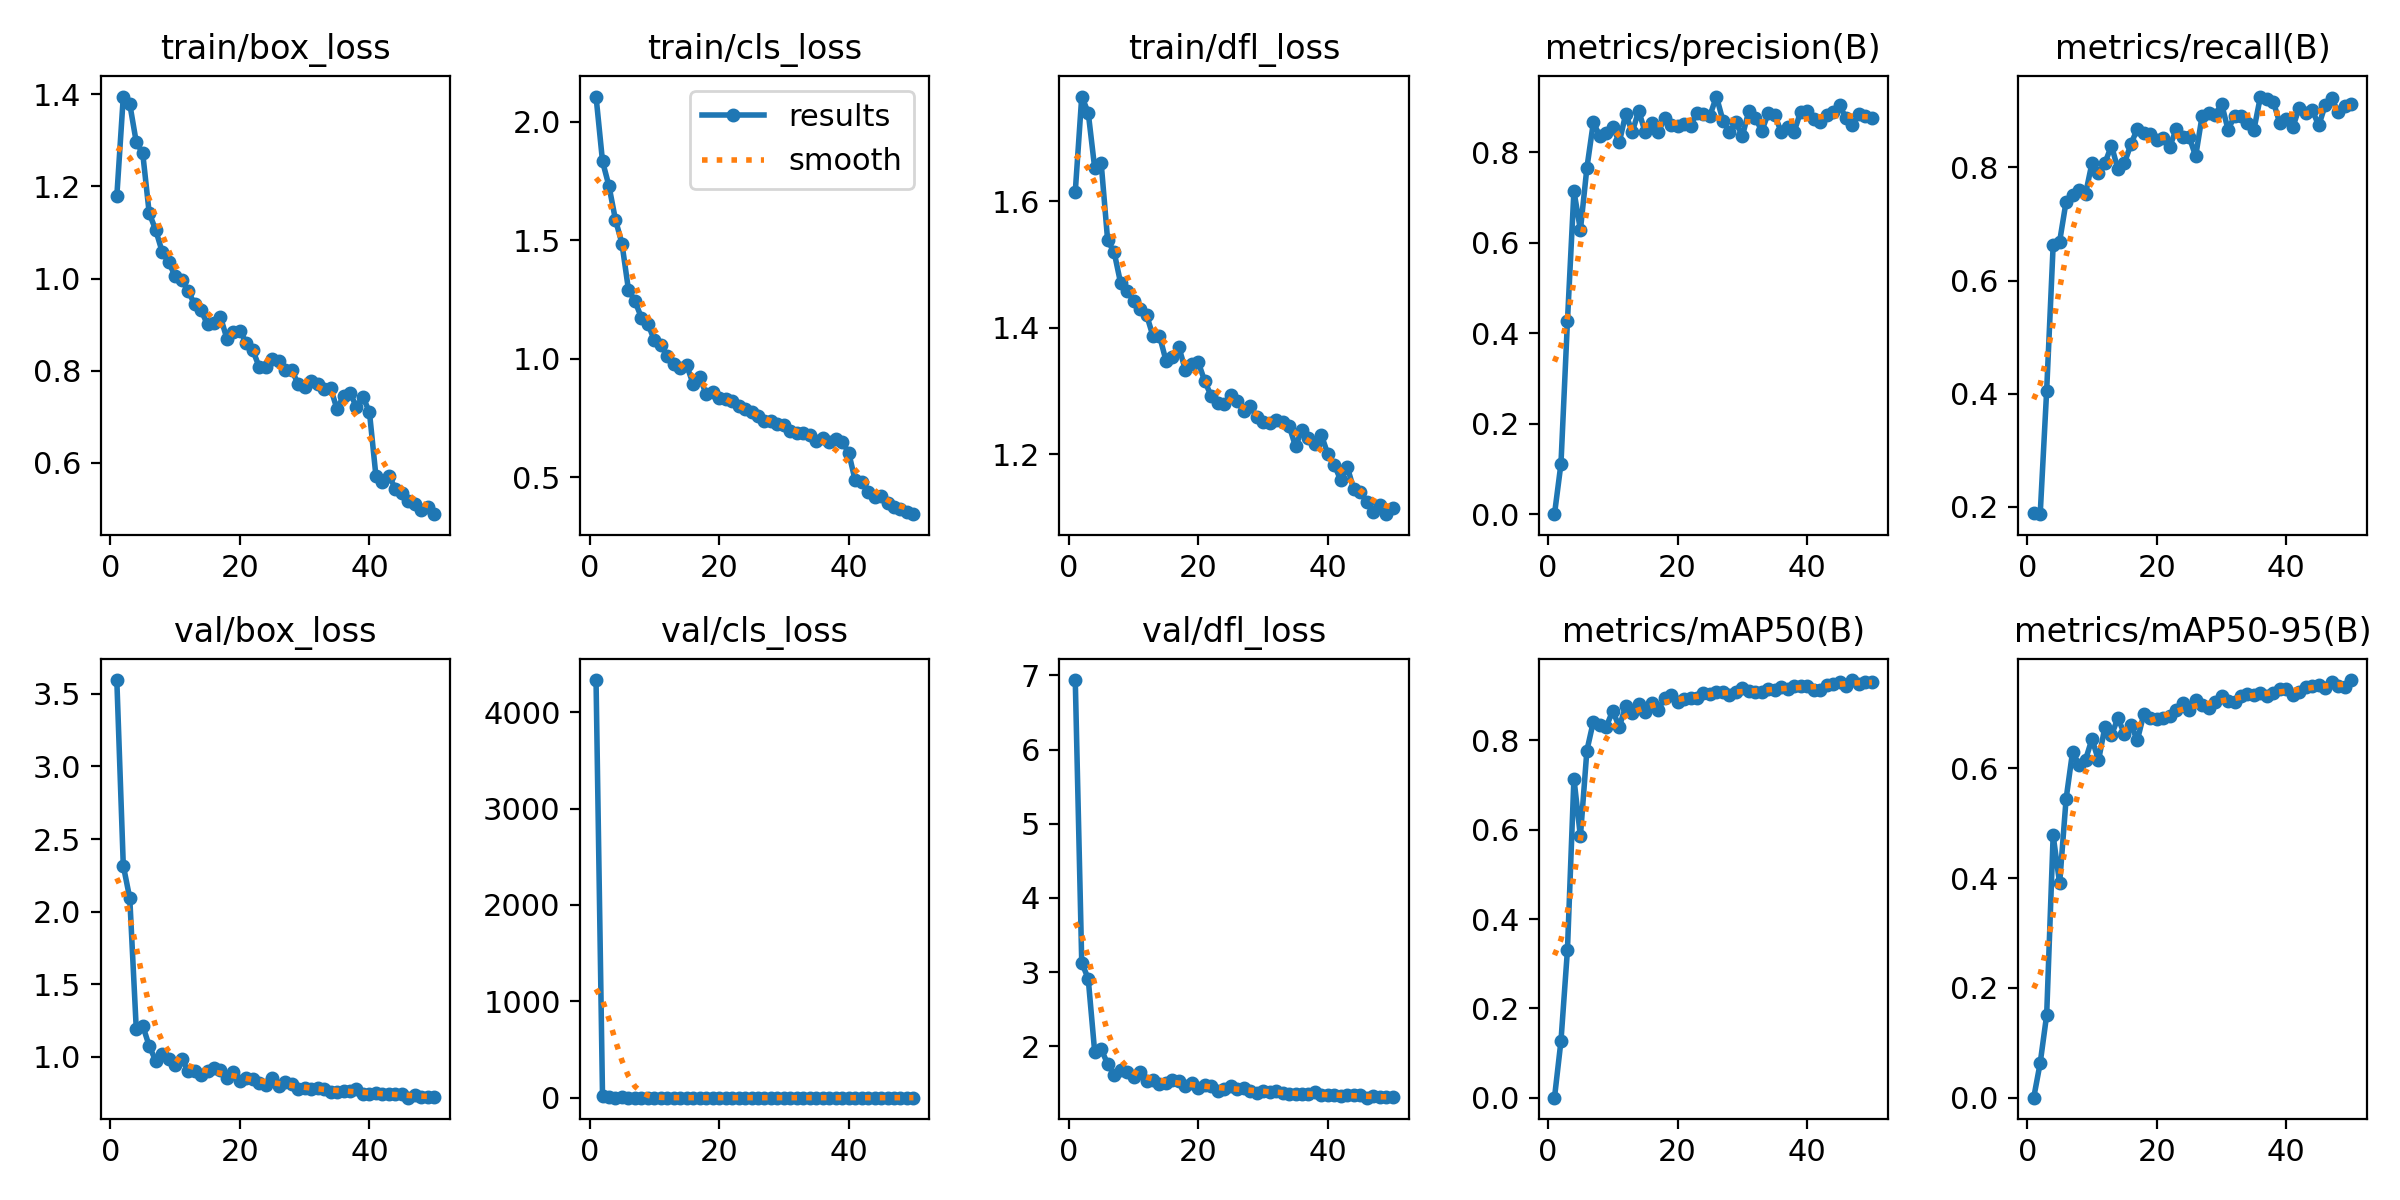

Values plotted in this chart, from the file beside it:
epoch, time, train/box_loss, train/cls_loss, train/dfl_loss, metrics/precision(B), metrics/recall(B), metrics/mAP50(B), metrics/mAP50-95(B), val/box_loss, val/cls_loss, val/dfl_loss, lr/pg0, lr/pg1, lr/pg2
1, 68.71, 1.179, 2.106, 1.615, 0.00063, 0.1881, 0.00021, 6e-05, 3.594, 4333, 6.937, 0.0004736, 0.0004736, 0.0004736
2, 135.5, 1.395, 1.832, 1.766, 0.112, 0.1867, 0.1272, 0.06319, 2.317, 19.26, 3.129, 0.0009311, 0.0009311, 0.0009311
3, 201.1, 1.379, 1.728, 1.74, 0.4269, 0.4054, 0.3307, 0.1506, 2.093, 2.697, 2.91, 0.00137, 0.00137, 0.00137
4, 264.7, 1.296, 1.586, 1.653, 0.7142, 0.6623, 0.7146, 0.4776, 1.194, 1.896, 1.923, 0.001344, 0.001344, 0.001344
5, 328.3, 1.272, 1.486, 1.66, 0.6283, 0.6689, 0.585, 0.3903, 1.215, 2.884, 1.961, 0.001316, 0.001316, 0.001316
6, 391.9, 1.142, 1.291, 1.538, 0.7652, 0.7396, 0.7771, 0.5441, 1.076, 1.085, 1.763, 0.001288, 0.001288, 0.001288
7, 455.2, 1.105, 1.243, 1.52, 0.8658, 0.7507, 0.842, 0.6299, 0.9742, 0.9252, 1.617, 0.001259, 0.001259, 0.001259
8, 518.6, 1.058, 1.173, 1.471, 0.8353, 0.7597, 0.8347, 0.6059, 1.019, 0.9716, 1.679, 0.001231, 0.001231, 0.001231
9, 581.7, 1.036, 1.148, 1.459, 0.8417, 0.7531, 0.8309, 0.6155, 0.9868, 0.9802, 1.657, 0.001203, 0.001203, 0.001203
10, 645, 1.005, 1.078, 1.443, 0.8561, 0.808, 0.8662, 0.6532, 0.9471, 0.8718, 1.593, 0.001174, 0.001174, 0.001174
11, 708.6, 0.997, 1.058, 1.429, 0.8218, 0.7904, 0.8296, 0.614, 0.9839, 0.9129, 1.656, 0.001146, 0.001146, 0.001146
12, 775.6, 0.9737, 1.01, 1.421, 0.8847, 0.8078, 0.8775, 0.6757, 0.9061, 0.8187, 1.535, 0.001118, 0.001118, 0.001118
13, 842.2, 0.944, 0.9775, 1.387, 0.8442, 0.8387, 0.8614, 0.66, 0.906, 0.7803, 1.544, 0.001089, 0.001089, 0.001089
14, 906.8, 0.9308, 0.96, 1.388, 0.8914, 0.7969, 0.881, 0.6912, 0.8775, 0.7713, 1.498, 0.001061, 0.001061, 0.001061
15, 972, 0.9007, 0.9714, 1.348, 0.844, 0.8077, 0.8641, 0.6622, 0.9008, 0.7695, 1.5, 0.001033, 0.001033, 0.001033
16, 1037, 0.9027, 0.8922, 1.355, 0.8641, 0.8409, 0.8843, 0.6786, 0.9264, 0.7616, 1.546, 0.001005, 0.001005, 0.001005
17, 1103, 0.9166, 0.9234, 1.369, 0.8438, 0.8686, 0.8677, 0.6513, 0.9089, 0.7371, 1.531, 0.0009763, 0.0009763, 0.0009763
18, 1168, 0.8695, 0.8493, 1.334, 0.8753, 0.8613, 0.895, 0.6987, 0.8541, 0.7005, 1.468, 0.000948, 0.000948, 0.000948
19, 1229, 0.8845, 0.8603, 1.343, 0.8592, 0.8599, 0.9008, 0.6922, 0.8981, 0.7155, 1.511, 0.0009197, 0.0009197, 0.0009197
20, 1295, 0.8869, 0.8325, 1.345, 0.8573, 0.8487, 0.8861, 0.689, 0.8365, 0.7114, 1.44, 0.0008914, 0.0008914, 0.0008914
21, 1359, 0.8601, 0.8292, 1.315, 0.8627, 0.8517, 0.893, 0.6916, 0.854, 0.6707, 1.474, 0.0008631, 0.0008631, 0.0008631
22, 1424, 0.8442, 0.8197, 1.292, 0.8581, 0.8365, 0.8956, 0.6951, 0.8468, 0.6602, 1.461, 0.0008348, 0.0008348, 0.0008348
23, 1490, 0.8075, 0.7987, 1.281, 0.8875, 0.8681, 0.8951, 0.7063, 0.8183, 0.6726, 1.404, 0.0008065, 0.0008065, 0.0008065
24, 1555, 0.8081, 0.7879, 1.28, 0.8842, 0.8542, 0.9056, 0.7195, 0.8078, 0.6106, 1.419, 0.0007782, 0.0007782, 0.0007782
25, 1620, 0.8262, 0.7733, 1.293, 0.881, 0.854, 0.9027, 0.7061, 0.8518, 0.675, 1.463, 0.0007499, 0.0007499, 0.0007499
26, 1687, 0.822, 0.7576, 1.285, 0.923, 0.8198, 0.9087, 0.7239, 0.8021, 0.6679, 1.422, 0.0007216, 0.0007216, 0.0007216
27, 1754, 0.8025, 0.7382, 1.269, 0.8699, 0.8914, 0.9072, 0.7142, 0.8296, 0.6238, 1.44, 0.0006934, 0.0006934, 0.0006934
28, 1820, 0.8015, 0.7366, 1.277, 0.8442, 0.8966, 0.9022, 0.7089, 0.8123, 0.6261, 1.397, 0.0006651, 0.0006651, 0.0006651
29, 1884, 0.7711, 0.7228, 1.259, 0.8665, 0.8922, 0.9074, 0.7203, 0.7775, 0.5818, 1.376, 0.0006368, 0.0006368, 0.0006368
30, 1947, 0.765, 0.7195, 1.252, 0.8357, 0.9127, 0.9173, 0.7319, 0.7847, 0.5796, 1.393, 0.0006085, 0.0006085, 0.0006085
31, 2010, 0.7782, 0.6952, 1.249, 0.8909, 0.8666, 0.91, 0.723, 0.7766, 0.6036, 1.382, 0.0005802, 0.0005802, 0.0005802
32, 2073, 0.7703, 0.6855, 1.255, 0.8765, 0.8907, 0.9073, 0.7207, 0.7887, 0.5904, 1.398, 0.0005519, 0.0005519, 0.0005519
33, 2136, 0.7602, 0.6881, 1.251, 0.8466, 0.8911, 0.9089, 0.7305, 0.7816, 0.5911, 1.377, 0.0005236, 0.0005236, 0.0005236
34, 2200, 0.7623, 0.6766, 1.246, 0.8864, 0.8785, 0.9145, 0.7357, 0.7609, 0.566, 1.36, 0.0004953, 0.0004953, 0.0004953
35, 2265, 0.7166, 0.6513, 1.213, 0.8817, 0.867, 0.9123, 0.7335, 0.7619, 0.5693, 1.361, 0.000467, 0.000467, 0.000467
36, 2330, 0.7457, 0.6654, 1.239, 0.845, 0.9254, 0.9188, 0.7368, 0.7651, 0.5769, 1.355, 0.0004387, 0.0004387, 0.0004387
37, 2399, 0.7516, 0.6466, 1.226, 0.8559, 0.9203, 0.9146, 0.7319, 0.7685, 0.5686, 1.353, 0.0004104, 0.0004104, 0.0004104
38, 2464, 0.7216, 0.6597, 1.217, 0.8452, 0.9157, 0.9221, 0.7376, 0.776, 0.5441, 1.379, 0.0003821, 0.0003821, 0.0003821
39, 2530, 0.7432, 0.6488, 1.23, 0.8898, 0.8778, 0.9208, 0.7436, 0.7476, 0.5674, 1.339, 0.0003538, 0.0003538, 0.0003538
40, 2596, 0.7101, 0.6034, 1.2, 0.8909, 0.8855, 0.9223, 0.7437, 0.7436, 0.5437, 1.341, 0.0003255, 0.0003255, 0.0003255
41, 2657, 0.5718, 0.4865, 1.183, 0.873, 0.8713, 0.9124, 0.7335, 0.7502, 0.5687, 1.343, 0.0002972, 0.0002972, 0.0002972
42, 2717, 0.5583, 0.4805, 1.159, 0.8665, 0.906, 0.9128, 0.7389, 0.7426, 0.5425, 1.331, 0.0002689, 0.0002689, 0.0002689
43, 2778, 0.5722, 0.4385, 1.18, 0.8821, 0.8963, 0.9243, 0.7481, 0.7479, 0.5198, 1.34, 0.0002406, 0.0002406, 0.0002406
44, 2838, 0.5446, 0.4158, 1.144, 0.8898, 0.9013, 0.9253, 0.7489, 0.7463, 0.5096, 1.344, 0.0002123, 0.0002123, 0.0002123
45, 2898, 0.5349, 0.4204, 1.141, 0.9038, 0.8743, 0.9312, 0.7517, 0.7459, 0.5302, 1.342, 0.0001841, 0.0001841, 0.0001841
46, 2959, 0.518, 0.39, 1.124, 0.8754, 0.9101, 0.9227, 0.7463, 0.7196, 0.5252, 1.308, 0.0001558, 0.0001558, 0.0001558
47, 3022, 0.5107, 0.372, 1.109, 0.8606, 0.9224, 0.935, 0.7575, 0.7365, 0.5107, 1.327, 0.0001275, 0.0001275, 0.0001275
48, 3086, 0.4982, 0.3661, 1.119, 0.8836, 0.8979, 0.927, 0.7496, 0.7258, 0.4952, 1.315, 9.91726e-05, 9.91726e-05, 9.91726e-05
49, 3147, 0.5035, 0.3514, 1.105, 0.881, 0.9082, 0.9303, 0.7486, 0.723, 0.5069, 1.312, 7.08784e-05, 7.08784e-05, 7.08784e-05
50, 3205, 0.4889, 0.3435, 1.115, 0.8756, 0.9128, 0.9314, 0.7604, 0.7236, 0.4944, 1.313, 4.25842e-05, 4.25842e-05, 4.25842e-05
